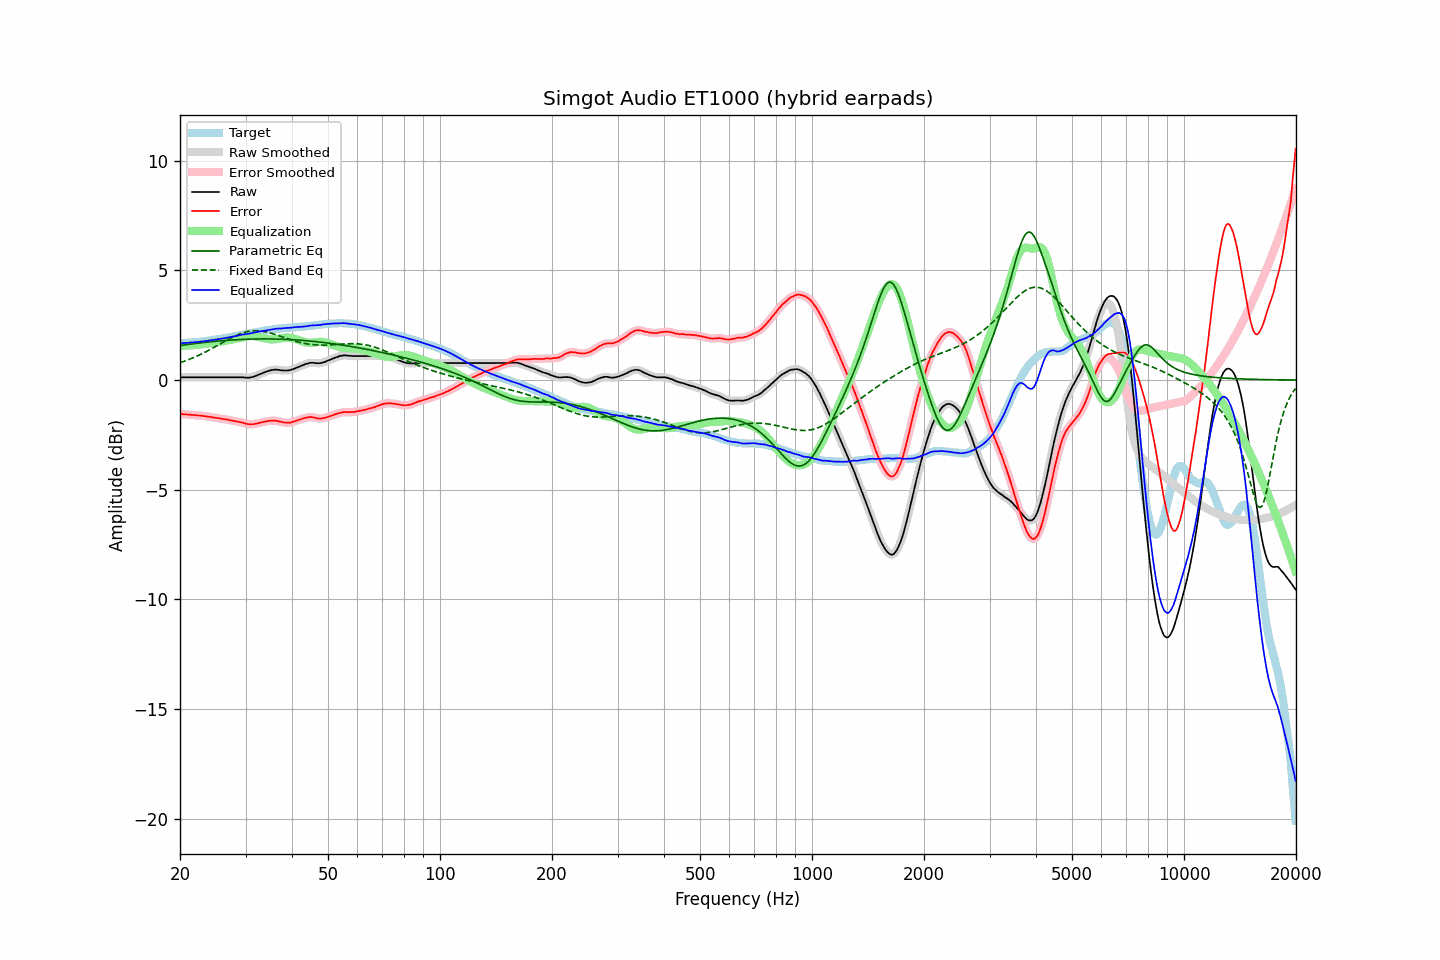

The data file committed next to this chart (first rows):
frequency, raw, error, smoothed, error_smoothed, equalization, parametric_eq, fixed_band_eq, equalized_raw, equalized_smoothed, target
20.00, 0.13, -1.55, 0.13, -1.54, 1.55, 1.58, 0.79, 1.67, 1.67, 1.67
20.20, 0.13, -1.55, 0.13, -1.55, 1.55, 1.59, 0.82, 1.68, 1.68, 1.67
20.40, 0.13, -1.56, 0.13, -1.56, 1.56, 1.60, 0.84, 1.68, 1.68, 1.68
20.61, 0.13, -1.57, 0.13, -1.56, 1.56, 1.61, 0.87, 1.69, 1.69, 1.69
20.81, 0.13, -1.57, 0.13, -1.57, 1.57, 1.62, 0.89, 1.70, 1.70, 1.69
21.02, 0.13, -1.58, 0.13, -1.57, 1.57, 1.63, 0.92, 1.70, 1.70, 1.70
21.23, 0.13, -1.58, 0.13, -1.58, 1.58, 1.64, 0.95, 1.71, 1.71, 1.70
21.44, 0.13, -1.59, 0.13, -1.59, 1.59, 1.64, 0.98, 1.71, 1.71, 1.71
21.66, 0.13, -1.60, 0.13, -1.59, 1.59, 1.65, 1.01, 1.72, 1.72, 1.72
21.87, 0.13, -1.60, 0.13, -1.60, 1.60, 1.66, 1.04, 1.72, 1.72, 1.72
22.09, 0.13, -1.61, 0.13, -1.61, 1.60, 1.67, 1.07, 1.73, 1.73, 1.73
22.31, 0.13, -1.61, 0.13, -1.61, 1.61, 1.68, 1.11, 1.74, 1.74, 1.74
22.54, 0.13, -1.61, 0.13, -1.62, 1.62, 1.69, 1.14, 1.75, 1.75, 1.74
22.76, 0.13, -1.62, 0.13, -1.62, 1.63, 1.70, 1.18, 1.75, 1.75, 1.75
22.99, 0.13, -1.63, 0.13, -1.63, 1.63, 1.71, 1.21, 1.76, 1.76, 1.76
23.22, 0.13, -1.64, 0.13, -1.64, 1.64, 1.72, 1.25, 1.77, 1.77, 1.77
23.45, 0.13, -1.65, 0.13, -1.65, 1.65, 1.72, 1.29, 1.78, 1.78, 1.78
23.69, 0.13, -1.66, 0.13, -1.66, 1.66, 1.73, 1.32, 1.79, 1.79, 1.79
23.92, 0.13, -1.67, 0.13, -1.67, 1.67, 1.74, 1.36, 1.80, 1.80, 1.80
24.16, 0.13, -1.68, 0.13, -1.68, 1.68, 1.75, 1.40, 1.81, 1.81, 1.81
24.40, 0.13, -1.69, 0.13, -1.70, 1.70, 1.75, 1.44, 1.82, 1.82, 1.82
24.65, 0.13, -1.71, 0.13, -1.71, 1.71, 1.76, 1.48, 1.83, 1.83, 1.84
24.89, 0.13, -1.72, 0.13, -1.72, 1.72, 1.77, 1.52, 1.85, 1.85, 1.85
25.14, 0.13, -1.73, 0.13, -1.73, 1.73, 1.77, 1.57, 1.86, 1.86, 1.86
25.39, 0.13, -1.74, 0.13, -1.74, 1.74, 1.78, 1.61, 1.87, 1.87, 1.87
25.65, 0.13, -1.75, 0.13, -1.75, 1.75, 1.79, 1.65, 1.88, 1.88, 1.88
25.91, 0.13, -1.77, 0.13, -1.77, 1.76, 1.79, 1.69, 1.89, 1.89, 1.90
26.16, 0.13, -1.78, 0.13, -1.78, 1.78, 1.80, 1.73, 1.90, 1.90, 1.91
26.43, 0.13, -1.79, 0.13, -1.79, 1.79, 1.81, 1.77, 1.92, 1.92, 1.91
26.69, 0.13, -1.80, 0.13, -1.80, 1.80, 1.81, 1.81, 1.93, 1.93, 1.92
26.96, 0.13, -1.82, 0.13, -1.81, 1.81, 1.82, 1.85, 1.94, 1.94, 1.94
27.23, 0.13, -1.83, 0.13, -1.83, 1.83, 1.82, 1.89, 1.96, 1.96, 1.95
27.50, 0.13, -1.84, 0.13, -1.84, 1.84, 1.83, 1.93, 1.97, 1.97, 1.97
27.77, 0.13, -1.85, 0.13, -1.86, 1.85, 1.83, 1.97, 1.98, 1.98, 1.98
28.05, 0.13, -1.87, 0.13, -1.87, 1.87, 1.84, 2.00, 2.00, 2.00, 2.00
28.33, 0.13, -1.88, 0.13, -1.88, 1.88, 1.84, 2.04, 2.01, 2.01, 2.01
28.62, 0.13, -1.90, 0.13, -1.90, 1.90, 1.84, 2.07, 2.03, 2.03, 2.03
28.90, 0.13, -1.91, 0.13, -1.91, 1.92, 1.85, 2.10, 2.04, 2.04, 2.04
29.19, 0.13, -1.93, 0.13, -1.93, 1.93, 1.85, 2.13, 2.06, 2.06, 2.06
29.48, 0.13, -1.94, 0.12, -1.94, 1.95, 1.86, 2.15, 2.08, 2.07, 2.07
29.78, 0.12, -1.97, 0.12, -1.97, 1.97, 1.86, 2.18, 2.09, 2.09, 2.08
30.08, 0.11, -1.99, 0.11, -1.99, 1.98, 1.86, 2.20, 2.09, 2.09, 2.09
30.38, 0.11, -2.01, 0.11, -2.00, 2.00, 1.86, 2.21, 2.10, 2.10, 2.11
30.68, 0.11, -2.01, 0.11, -2.01, 2.01, 1.87, 2.23, 2.11, 2.12, 2.12
30.99, 0.13, -2.01, 0.12, -2.02, 2.01, 1.87, 2.24, 2.14, 2.13, 2.14
31.30, 0.14, -2.01, 0.14, -2.01, 2.01, 1.87, 2.25, 2.15, 2.15, 2.15
31.61, 0.16, -2.01, 0.16, -2.01, 2.00, 1.87, 2.25, 2.16, 2.16, 2.17
31.93, 0.19, -1.99, 0.19, -1.99, 1.99, 1.87, 2.25, 2.18, 2.18, 2.18
32.24, 0.22, -1.98, 0.22, -1.98, 1.98, 1.87, 2.25, 2.20, 2.19, 2.20
32.57, 0.25, -1.96, 0.25, -1.96, 1.96, 1.88, 2.25, 2.21, 2.21, 2.20
32.89, 0.28, -1.95, 0.28, -1.94, 1.94, 1.88, 2.24, 2.22, 2.22, 2.22
33.22, 0.31, -1.92, 0.31, -1.93, 1.93, 1.88, 2.23, 2.23, 2.23, 2.23
33.55, 0.34, -1.91, 0.34, -1.91, 1.91, 1.88, 2.22, 2.25, 2.25, 2.25
33.89, 0.37, -1.89, 0.37, -1.89, 1.89, 1.88, 2.20, 2.26, 2.26, 2.26
34.23, 0.40, -1.88, 0.39, -1.88, 1.88, 1.88, 2.19, 2.28, 2.27, 2.28
34.57, 0.42, -1.87, 0.42, -1.87, 1.87, 1.88, 2.17, 2.28, 2.29, 2.28
34.92, 0.44, -1.86, 0.44, -1.86, 1.86, 1.88, 2.15, 2.29, 2.30, 2.29
35.27, 0.46, -1.85, 0.46, -1.85, 1.85, 1.88, 2.13, 2.31, 2.31, 2.31
35.62, 0.47, -1.85, 0.47, -1.85, 1.85, 1.87, 2.11, 2.32, 2.32, 2.32
35.97, 0.48, -1.85, 0.48, -1.85, 1.86, 1.87, 2.08, 2.34, 2.33, 2.33
... 635 more rows
